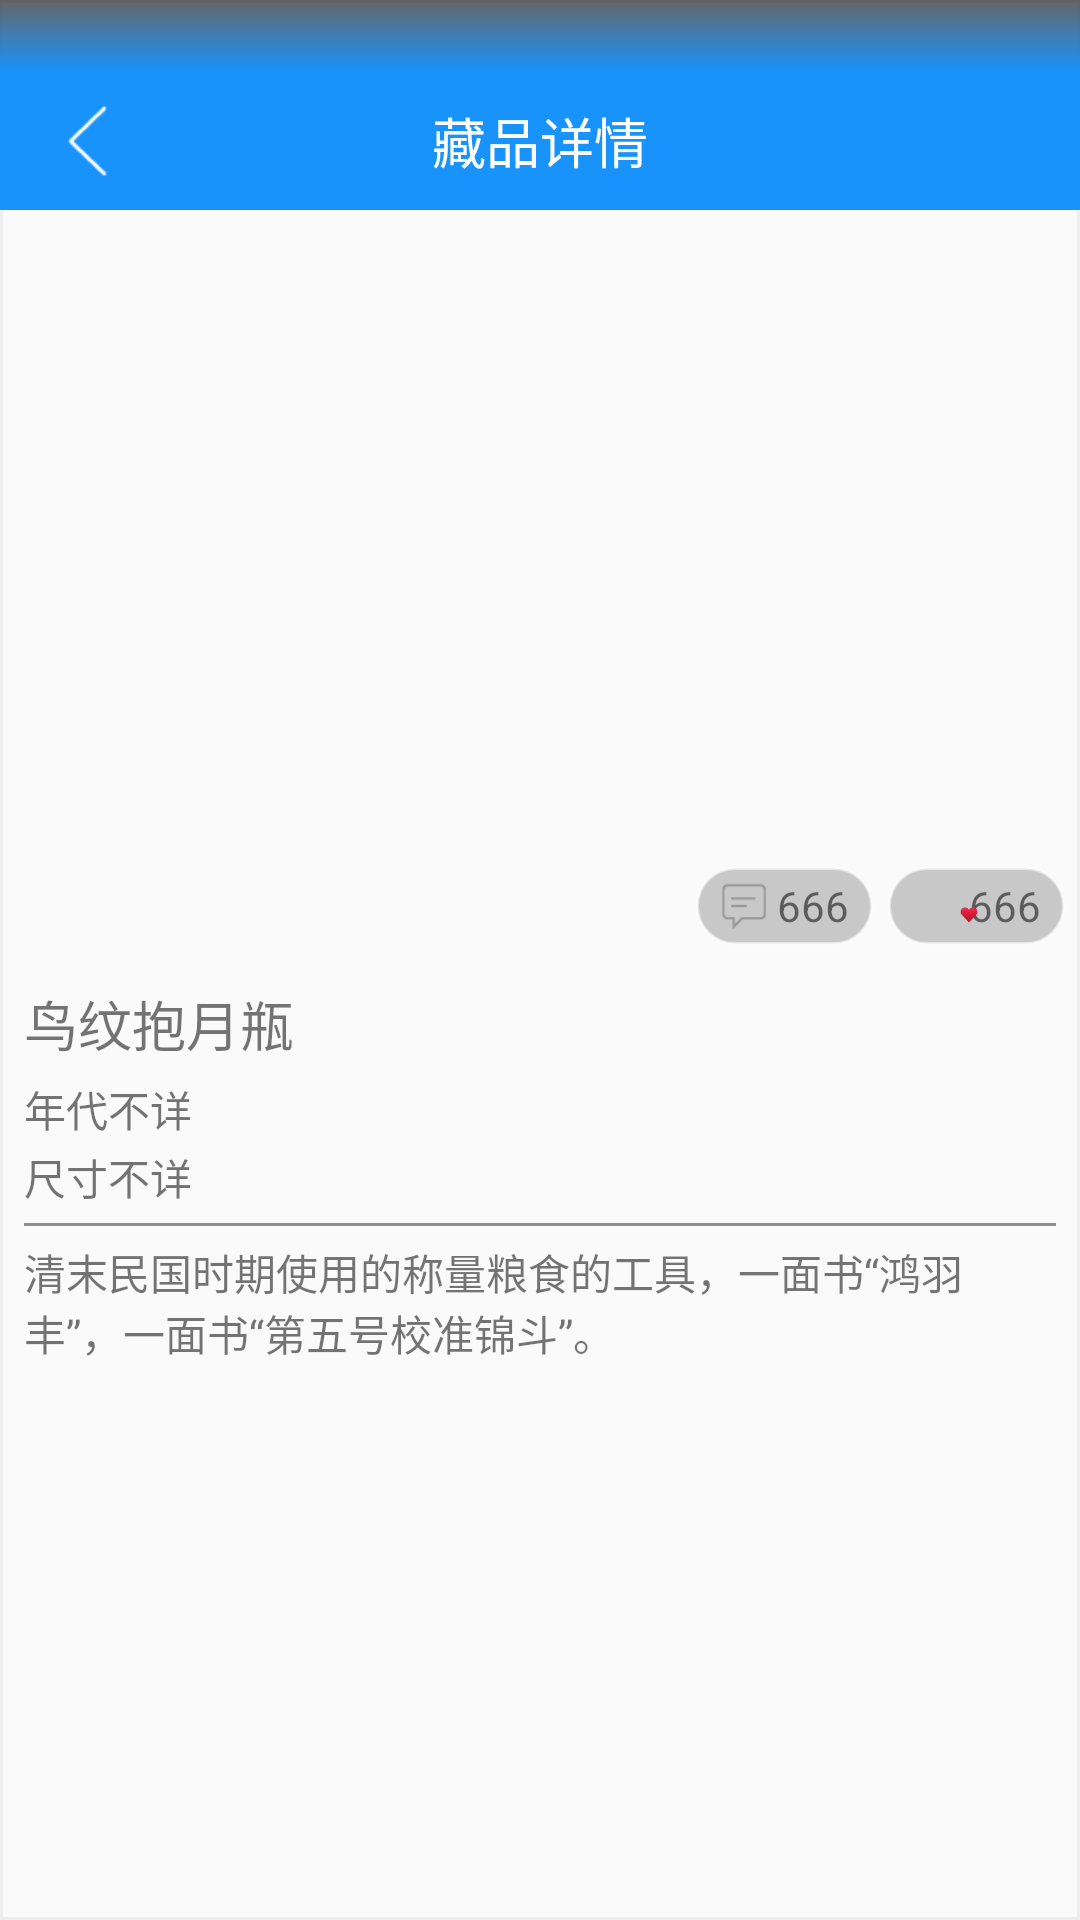

Layout XML and referenced resources for this Android screen:
<!-- AndroidManifest.xml: application theme Theme.AppCompat.Light.NoActionBar -->
<!-- res/layout/activity_collection.xml -->
<?xml version="1.0" encoding="utf-8"?>
<ScrollView xmlns:android="http://schemas.android.com/apk/res/android"
    android:layout_width="match_parent"
    android:layout_height="wrap_content"
    android:fillViewport="true">

    <LinearLayout
        android:layout_width="match_parent"
        android:layout_height="wrap_content"
        android:layout_marginBottom="15dp"
        android:background="@drawable/tab_bg"
        android:orientation="vertical">


        <View

            android:layout_width="match_parent"
            android:layout_height="24dp"
            android:background="@drawable/system_bar"
            android:clipToPadding="true"
            android:fitsSystemWindows="true">

        </View>

        <LinearLayout


            android:layout_width="match_parent"
            android:layout_height="46dp"
            android:background="#1893fb"

            android:orientation="horizontal"
            android:paddingBottom="3dp"
            android:paddingTop="3dp">

            <ImageView


                android:id="@+id/activity_colt_back"
                android:layout_width="40dp"
                android:layout_height="40dp"
                android:layout_gravity="center_vertical"
                android:layout_marginLeft="10dp"
                android:padding="8dp"

                android:src="@mipmap/toleft" />

            <TextView


                android:id="@+id/museum_detail_name"
                android:layout_width="0dp"
                android:layout_height="wrap_content"
                android:layout_gravity="center"

                android:layout_weight="1"
                android:gravity="center"
                android:text="藏品详情"
                android:textColor="#ffffff"
                android:textSize="18sp"

                />

            <ImageView
                android:layout_width="40dp"


                android:layout_height="40dp"
                android:layout_marginRight="10dp"
                android:padding="8dp" />


        </LinearLayout>


        <RelativeLayout

            android:layout_width="match_parent"
            android:layout_height="250dp">


            <ImageView


                android:id="@+id/museumRoom_item_image"
                android:layout_width="match_parent"
                android:layout_height="250dp"
                android:scaleType="centerCrop" />


            <LinearLayout

                android:id="@+id/likeClick_museumRoom_item"
                android:layout_width="wrap_content"
                android:layout_height="26dp"
                android:layout_alignParentBottom="true"
                android:layout_alignParentRight="true"


                android:layout_marginBottom="5dp"
                android:layout_marginRight="5dp"
                android:background="@drawable/like_bg"
                android:gravity="center_vertical"

                android:paddingLeft="8dp"
                android:paddingRight="8dp">


                <ImageView


                    android:id="@+id/likeIcon_museumRoom_item"
                    android:layout_width="16dp"
                    android:layout_height="16dp"
                    android:src="@drawable/heart" />


                <TextView

                    android:id="@+id/coltLikeNum_museumRoom_item"
                    android:layout_width="wrap_content"
                    android:layout_height="wrap_content"
                    android:layout_marginLeft="3dp"
                    android:gravity="center"
                    android:text="666"
                    android:textSize="14sp" />


            </LinearLayout>

            <LinearLayout

                android:id="@+id/commentClick_museumRoom_item"
                android:layout_width="wrap_content"
                android:layout_height="26dp"
                android:layout_alignParentBottom="true"
                android:layout_marginBottom="5dp"


                android:layout_marginRight="5dp"
                android:layout_toLeftOf="@id/likeClick_museumRoom_item"
                android:background="@drawable/like_bg"
                android:gravity="center_vertical"

                android:paddingLeft="8dp"
                android:paddingRight="8dp">


                <ImageView


                    android:layout_width="16dp"
                    android:layout_height="16dp"
                    android:src="@drawable/comment" />


                <TextView

                    android:id="@+id/coltCommentNum_museumRoom_item"
                    android:layout_width="wrap_content"
                    android:layout_height="wrap_content"
                    android:layout_marginLeft="3dp"
                    android:gravity="center"
                    android:text="666"
                    android:textSize="14sp" />


            </LinearLayout>

            <ImageView


                android:id="@+id/move_like"
                android:layout_width="6dp"
                android:layout_height="6dp"

                android:layout_alignParentBottom="true"
                android:layout_alignParentRight="true"
                android:layout_marginBottom="12dp"
                android:layout_marginRight="34dp"
                android:background="@drawable/heart2" />


        </RelativeLayout>

        <LinearLayout
            android:layout_width="match_parent"
            android:layout_height="wrap_content"
            android:orientation="vertical"
            android:padding="8dp">


            <TextView
                android:id="@+id/museumRoom_item_name"
                android:layout_width="wrap_content"

                android:layout_height="wrap_content"
                android:text="鸟纹抱月瓶"
                android:textSize="18sp" />

            <TextView
                android:id="@+id/museumRoom_item_dynasty"
                android:layout_width="wrap_content"
                android:layout_height="wrap_content"
                android:layout_marginTop="5dp"
                android:text="年代不详"
                android:textSize="14sp" />

            <TextView

                android:id="@+id/museumRoom_item_size"
                android:layout_width="wrap_content"
                android:layout_height="wrap_content"
                android:layout_marginTop="2dp"
                android:text="尺寸不详"
                android:textSize="14sp" />


            <View
                android:layout_width="match_parent"
                android:layout_height="1dp"
                android:layout_marginBottom="5dp"
                android:layout_marginTop="5dp"
                android:background="@color/gray" />

            <TextView
                android:id="@+id/museumRoom_item_intro"
                android:layout_width="wrap_content"
                android:layout_height="wrap_content"
                android:text="清末民国时期使用的称量粮食的工具，一面书“鸿羽丰”，一面书“第五号校准锦斗”。"
                android:textSize="14sp" />

        </LinearLayout>


    </LinearLayout>

</ScrollView>
<!-- resources referenced by this layout -->
<resources>
  <color name="gray">#8e8e8e</color>
  <!-- drawable comment: png bitmap (drawable, 478 bytes) -->
  <!-- drawable heart2: png bitmap (drawable, 2043 bytes) -->
  <!-- drawable like_bg (drawable) -->
  <?xml version="1.0" encoding="utf-8"?>
  <selector xmlns:android="http://schemas.android.com/apk/res/android">
  
  
      <item android:state_pressed="true" android:drawable="@drawable/like_bg_2"/>
      <item android:drawable="@drawable/like_bg_1"/>
  </selector>
  <!-- drawable system_bar (drawable) -->
  <?xml version="1.0" encoding="utf-8"?>
  <shape xmlns:android="http://schemas.android.com/apk/res/android">
  
   <gradient android:type="linear"
  
       android:angle="270"
       android:startColor="#b2252626"
       android:endColor="#1893fb"
       />
  </shape>
  <!-- drawable tab_bg (drawable) -->
  <?xml version="1.0" encoding="utf-8"?>
  <shape xmlns:android="http://schemas.android.com/apk/res/android">
  
      <stroke android:width="1dp"
          android:color="#eee"
  
          />
  
      <solid android:color="@color/tab_bg_color"/>
  </shape>
  <!-- mipmap toleft: png bitmap (mipmap-mdpi, 401 bytes) -->
  <!-- drawable like_bg_2 (drawable) -->
  <?xml version="1.0" encoding="utf-8"?>
  <shape xmlns:android="http://schemas.android.com/apk/res/android">
  
  
      <corners android:radius="13dp"/>
      <solid android:color="#8c351717"/>
      <stroke android:color="#87ffffff"
  
          android:width="1dp"
  
  
  
          />
  
  </shape>
  <!-- drawable like_bg_1 (drawable) -->
  <?xml version="1.0" encoding="utf-8"?>
  <shape xmlns:android="http://schemas.android.com/apk/res/android">
  
  
      <corners android:radius="13dp"/>
      <solid android:color="#8ca1a1a1"/>
      <stroke android:color="#87ffffff"
  
          android:width="1dp"
  
  
  
          />
  
  </shape>
  <color name="tab_bg_color">#fafafa</color>
</resources>
